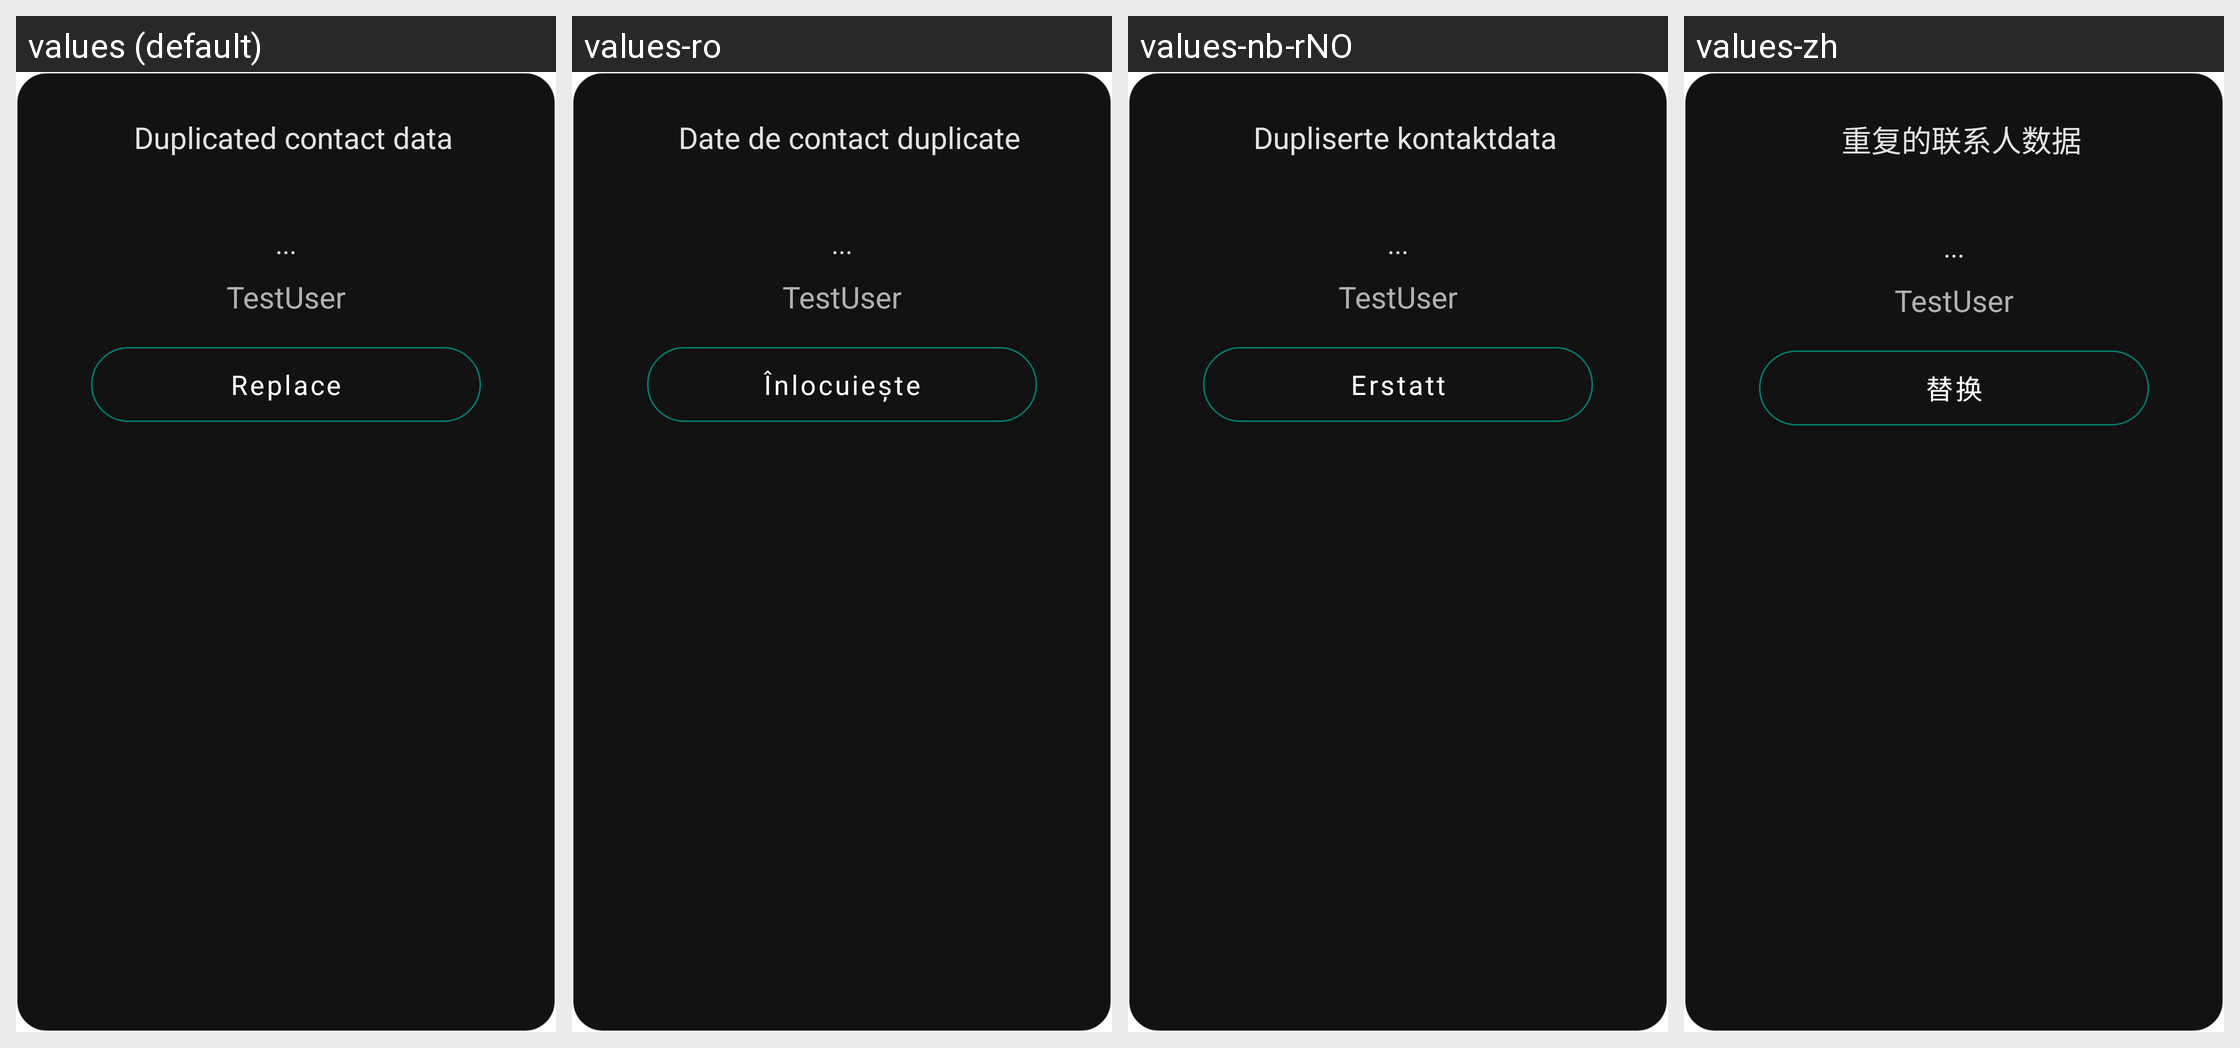

Here is an Android app screen in its default locale and in the app's own translations. Write out the translated-string differences for the strings that appear on this screen.
Android screen res/layout/dialog_add_contact_pubkey_conflict.xml rendered under 4 locales, left to right: values (default), values-ro, values-nb-rNO, values-zh. Device: Nexus 5 (rendered at 1080×1920; each locale shown at half size, 540×960, under a caption strip naming it); theme AppTheme.
Other locales in the repository, not shown: values-ar, values-de, values-es, values-fr, values-hi, values-it, values-pl, values-pt-rBR, values-ru, values-uk.
Strings drawn on this screen, with the default value and each locale's value (text and hints the layout hard-codes, and strings that could not be matched under every locale, appear in the picture but are not listed):

duplicated_contact_data
  values: Duplicated contact data
  values-ro: Date de contact duplicate
  values-nb-rNO: Dupliserte kontaktdata
  values-zh: 重复的联系人数据

button_replace
  values: Replace
  values-ro: Înlocuiește
  values-nb-rNO: Erstatt
  values-zh: 替换
